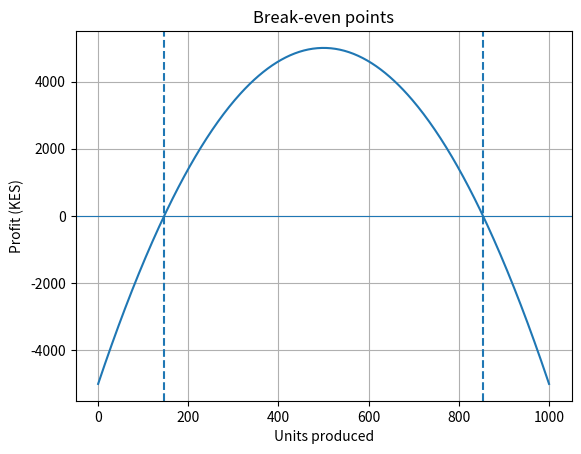

The matplotlib source for this figure: (Note: this script raises an exception after producing the figure.)
import numpy as np
from scipy.optimize import root_scalar
import matplotlib.pyplot as plt

# ---------- PART C: change the constant 10 to 20 in the heat-balance model ----------
def f_orig(T): return T - 25 - 10*np.exp(-T/20)
def f_new(T):  return T - 25 - 20*np.exp(-T/20)
for name, f in (("original (10)", f_orig), ("changed (20)", f_new)):
    r = root_scalar(f, bracket=[20, 50], method="bisect", xtol=1e-10)
    print(f"PART C - {name}: equilibrium = {r.root:.6f} C after {r.iterations} bisection steps")

# ---------- PART E: new real-world case ----------
# Assumption: a bakery sells at KES 60 per unit. Costs = 5000 fixed + 20 per unit + 0.04*q^2 (crowding cost).
def profit(q): return 60*q - (5000 + 20*q + 0.04*q**2)
low  = root_scalar(profit, bracket=[0, 500],  method="bisect", xtol=1e-10).root
high = root_scalar(profit, bracket=[500, 1000], method="bisect", xtol=1e-10).root
print(f"\nPART E - break-even quantities: {low:.2f} units and {high:.2f} units")
print(f"Profit at 500 units: KES {profit(500):,.2f}")
q = np.linspace(0, 1000, 400)
plt.plot(q, profit(q)); plt.axhline(0, linewidth=0.8)
plt.axvline(low, linestyle="--"); plt.axvline(high, linestyle="--")
plt.xlabel("Units produced"); plt.ylabel("Profit (KES)"); plt.title("Break-even points")
plt.grid(True); plt.savefig("../images/task_10_modified.png", dpi=120)
